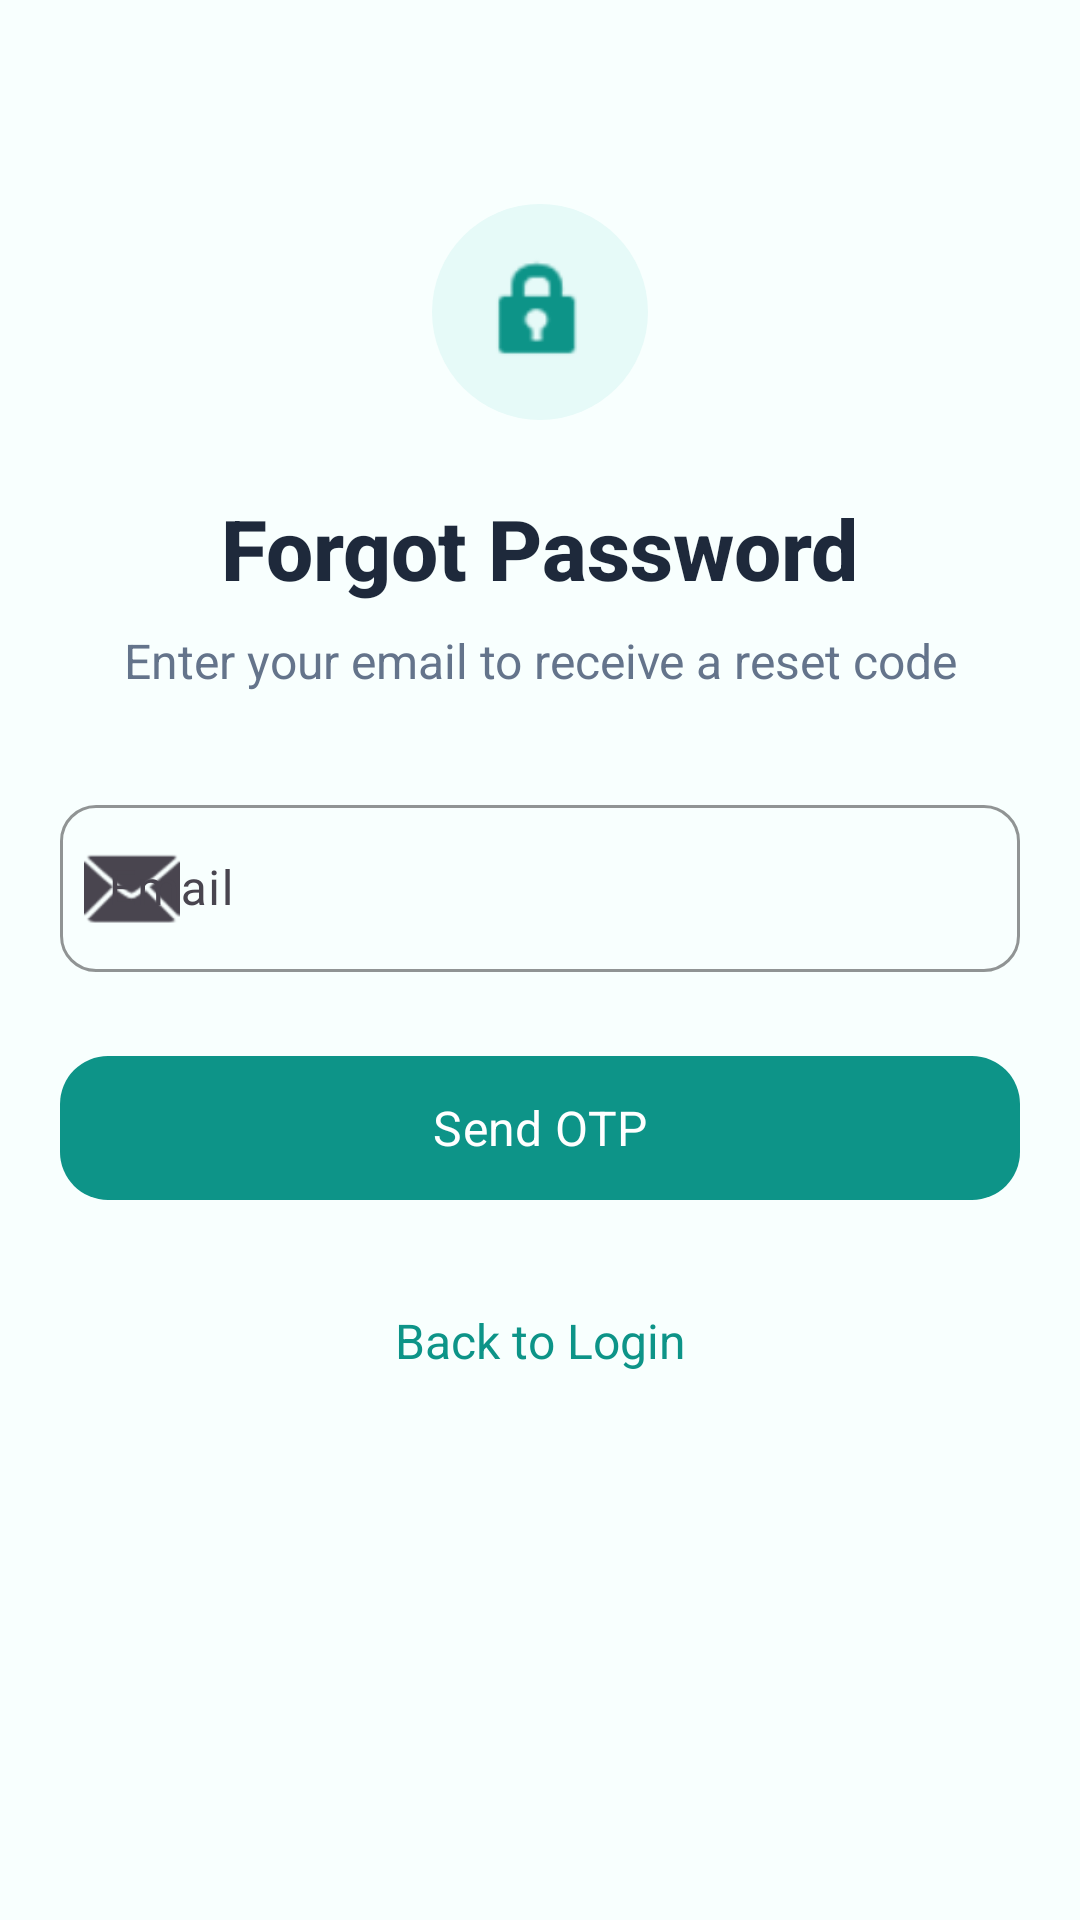

Here is an Android app screen rendered from its layout file. Give the layout XML and the strings, colors and styles it references.
<!-- AndroidManifest.xml: application theme Theme.SmartMed -->
<!-- res/layout/activity_forgot_password.xml -->
<?xml version="1.0" encoding="utf-8"?>
<ScrollView xmlns:android="http://schemas.android.com/apk/res/android"
    xmlns:app="http://schemas.android.com/apk/res-auto"
    android:layout_width="match_parent" android:layout_height="match_parent"
    android:background="@color/background" android:fillViewport="true">
    <androidx.constraintlayout.widget.ConstraintLayout
        android:layout_width="match_parent" android:layout_height="wrap_content"
        android:padding="@dimen/screen_margin">
        <ImageView android:id="@+id/ivIcon" android:layout_width="72dp" android:layout_height="72dp"
            android:layout_marginTop="@dimen/spacing_xxl" android:src="@android:drawable/ic_lock_idle_lock"
            android:contentDescription="Reset password" android:background="@drawable/bg_circle_icon"
            android:padding="@dimen/spacing_md" android:tint="@color/primary"
            app:layout_constraintEnd_toEndOf="parent" app:layout_constraintStart_toStartOf="parent"
            app:layout_constraintTop_toTopOf="parent"/>
        <TextView android:id="@+id/tvTitle" android:layout_width="wrap_content" android:layout_height="wrap_content"
            android:layout_marginTop="@dimen/spacing_lg" android:text="@string/forgot_password_title"
            style="@style/TextStyle.Heading1" app:layout_constraintEnd_toEndOf="parent"
            app:layout_constraintStart_toStartOf="parent" app:layout_constraintTop_toBottomOf="@id/ivIcon"/>
        <TextView android:id="@+id/tvSubtitle" android:layout_width="0dp" android:layout_height="wrap_content"
            android:layout_marginTop="@dimen/spacing_sm" android:text="@string/forgot_password_subtitle"
            android:gravity="center" style="@style/TextStyle.BodySecondary"
            app:layout_constraintEnd_toEndOf="parent" app:layout_constraintStart_toStartOf="parent"
            app:layout_constraintTop_toBottomOf="@id/tvTitle"/>
        <com.google.android.material.textfield.TextInputLayout android:id="@+id/tilEmail"
            android:layout_width="0dp" android:layout_height="wrap_content" android:layout_marginTop="@dimen/spacing_xl"
            android:hint="@string/email" style="@style/Widget.SmartMed.TextInputLayout"
            app:startIconDrawable="@android:drawable/ic_dialog_email"
            app:layout_constraintEnd_toEndOf="parent" app:layout_constraintStart_toStartOf="parent"
            app:layout_constraintTop_toBottomOf="@id/tvSubtitle">
            <com.google.android.material.textfield.TextInputEditText android:id="@+id/etEmail"
                android:layout_width="match_parent" android:layout_height="wrap_content"
                android:inputType="textEmailAddress" android:textSize="@dimen/text_body" android:imeOptions="actionDone"/>
        </com.google.android.material.textfield.TextInputLayout>
        <com.google.android.material.button.MaterialButton android:id="@+id/btnSendOtp"
            android:layout_width="0dp" android:layout_height="@dimen/button_height"
            android:layout_marginTop="@dimen/spacing_lg" android:text="@string/send_otp"
            android:textSize="@dimen/text_button" android:textAllCaps="false"
            app:cornerRadius="@dimen/corner_radius_large"
            app:layout_constraintEnd_toEndOf="parent" app:layout_constraintStart_toStartOf="parent"
            app:layout_constraintTop_toBottomOf="@id/tilEmail"/>
        <ProgressBar android:id="@+id/progressBar" android:layout_width="wrap_content"
            android:layout_height="wrap_content" android:visibility="gone"
            app:layout_constraintEnd_toEndOf="parent" app:layout_constraintStart_toStartOf="parent"
            app:layout_constraintTop_toBottomOf="@id/btnSendOtp" android:layout_marginTop="@dimen/spacing_md"/>
        <TextView android:id="@+id/tvBackToLogin" android:layout_width="wrap_content"
            android:layout_height="wrap_content" android:layout_marginTop="@dimen/spacing_lg"
            android:text="@string/back_to_login" android:textColor="@color/primary"
            android:textSize="@dimen/text_body" android:padding="@dimen/spacing_sm"
            app:layout_constraintEnd_toEndOf="parent" app:layout_constraintStart_toStartOf="parent"
            app:layout_constraintTop_toBottomOf="@id/progressBar"/>
    </androidx.constraintlayout.widget.ConstraintLayout>
</ScrollView>
<!-- resources referenced by this layout -->
<resources>
  <color name="background">#FFF8FFFE</color>
  <color name="primary">#FF0D9488</color>
  <dimen name="button_height">56dp</dimen>
  <dimen name="corner_radius_large">16dp</dimen>
  <dimen name="screen_margin">20dp</dimen>
  <dimen name="spacing_lg">24dp</dimen>
  <dimen name="spacing_md">16dp</dimen>
  <dimen name="spacing_sm">8dp</dimen>
  <dimen name="spacing_xl">32dp</dimen>
  <dimen name="spacing_xxl">48dp</dimen>
  <dimen name="text_body">16sp</dimen>
  <dimen name="text_button">16sp</dimen>
  <!-- drawable bg_circle_icon (drawable) -->
  <?xml version="1.0" encoding="utf-8"?>
  <shape xmlns:android="http://schemas.android.com/apk/res/android"
      android:shape="oval">
      <solid android:color="@color/primary_container" />
      <size android:width="@dimen/icon_xl" android:height="@dimen/icon_xl" />
  </shape>
  <string name="back_to_login">Back to Login</string>
  <string name="email">Email</string>
  <string name="forgot_password_subtitle">Enter your email to receive a reset code</string>
  <string name="forgot_password_title">Forgot Password</string>
  <string name="send_otp">Send OTP</string>
  <style name="TextStyle.BodySecondary">
          <item name="android:textSize">@dimen/text_body</item>
          <item name="android:textColor">@color/text_secondary</item>
      </style>
  <style name="TextStyle.Heading1">
          <item name="android:textSize">@dimen/text_heading1</item>
          <item name="android:textColor">@color/text_primary</item>
          <item name="android:fontFamily">sans-serif-medium</item>
          <item name="android:textStyle">bold</item>
      </style>
  <style name="Widget.SmartMed.TextInputLayout" parent="Widget.Material3.TextInputLayout.OutlinedBox">
          <item name="boxCornerRadiusTopStart">@dimen/corner_radius_medium</item>
          <item name="boxCornerRadiusTopEnd">@dimen/corner_radius_medium</item>
          <item name="boxCornerRadiusBottomStart">@dimen/corner_radius_medium</item>
          <item name="boxCornerRadiusBottomEnd">@dimen/corner_radius_medium</item>
          <item name="boxStrokeColor">@color/primary</item>
          <item name="hintTextColor">@color/primary</item>
      </style>
  <style name="Theme.SmartMed" parent="Theme.Material3.Light.NoActionBar">
          <item name="colorPrimary">@color/primary</item>
          <item name="colorPrimaryDark">@color/primary_dark</item>
          <item name="colorPrimaryContainer">@color/primary_container</item>
          <item name="colorOnPrimary">@color/on_primary</item>
          <item name="colorSecondary">@color/secondary</item>
          <item name="colorSecondaryContainer">@color/secondary_container</item>
          <item name="colorError">@color/error</item>
          <item name="android:colorBackground">@color/background</item>
          <item name="colorSurface">@color/surface</item>
          <item name="android:textColorPrimary">@color/text_primary</item>
          <item name="android:textColorSecondary">@color/text_secondary</item>
          <item name="android:textColorHint">@color/text_hint</item>
          <item name="android:statusBarColor">@color/primary_dark</item>
          <item name="android:navigationBarColor">@color/surface</item>
          <item name="android:fontFamily">sans-serif</item>
      </style>
  <color name="primary_container">#FFE6FAF8</color>
  <dimen name="icon_xl">48dp</dimen>
  <color name="text_secondary">#FF64748B</color>
  <dimen name="text_heading1">28sp</dimen>
  <color name="text_primary">#FF1E293B</color>
  <dimen name="corner_radius_medium">12dp</dimen>
  <color name="primary_dark">#FF0F766E</color>
  <color name="on_primary">#FFFFFFFF</color>
  <color name="secondary">#FF6366F1</color>
  <color name="secondary_container">#FFEEF2FF</color>
  <color name="error">#FFEF4444</color>
  <color name="surface">#FFFFFFFF</color>
  <color name="text_hint">#FF94A3B8</color>
</resources>
